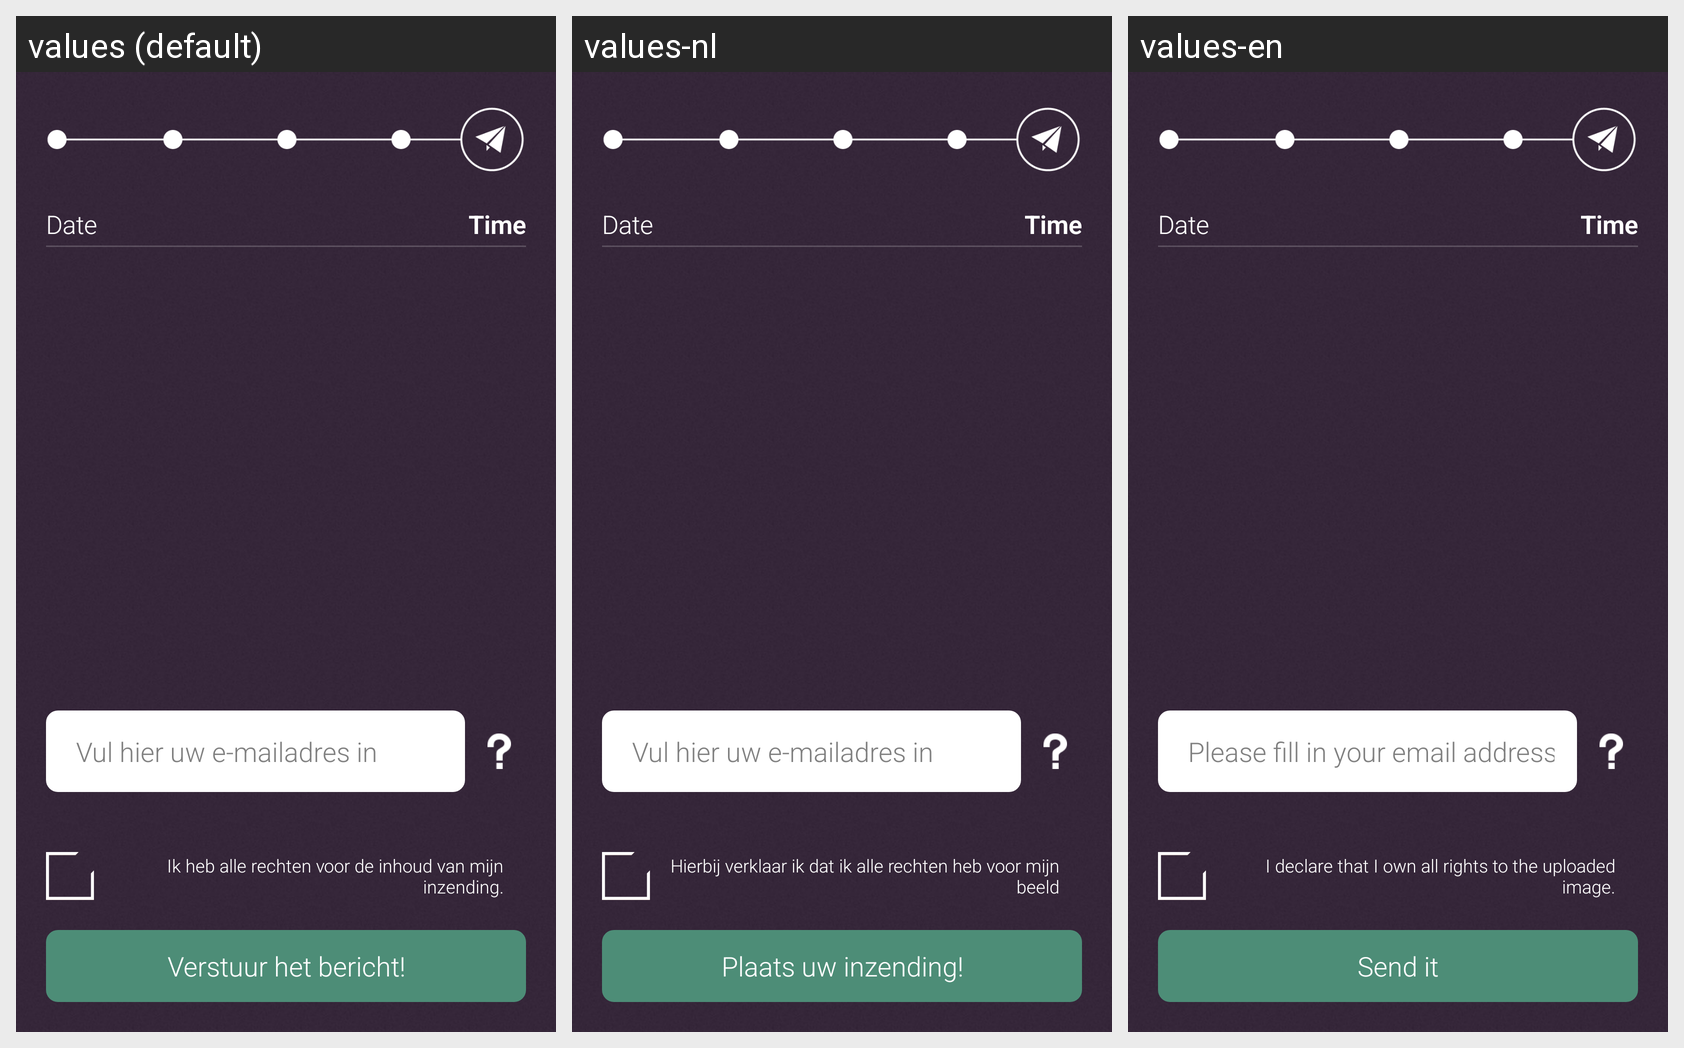

The same Android screen rendered under several of its app's locales, left to right. List the strings drawn on it with the default value and each locale's translation.
Android screen res/layout/fragment_confirm.xml rendered under 3 locales, left to right: values (default), values-nl, values-en. Device: Nexus 5 (rendered at 1080×1920; each locale shown at half size, 540×960, under a caption strip naming it); theme CustomActionBarTheme.
Strings drawn on this screen, with the default value and each locale's value (text and hints the layout hard-codes, and strings that could not be matched under every locale, appear in the picture but are not listed):

date
  values: Date
  values-nl: Date  [not translated; the default value is used]
  values-en: Date  [not translated; the default value is used]

ConfirmEmailHint
  values: Vul hier uw e-mailadres in
  values-nl: Vul hier uw e-mailadres in
  values-en: Please fill in your email address

ConfirmCheckbox
  values: Ik heb alle rechten voor de inhoud van mijn inzending.
  values-nl: Hierbij verklaar ik dat ik alle rechten heb voor mijn beeld
  values-en: I declare that I own all rights to the uploaded image.

ConfirmBtn
  values: Verstuur het bericht!
  values-nl: Plaats uw inzending!
  values-en: Send it
